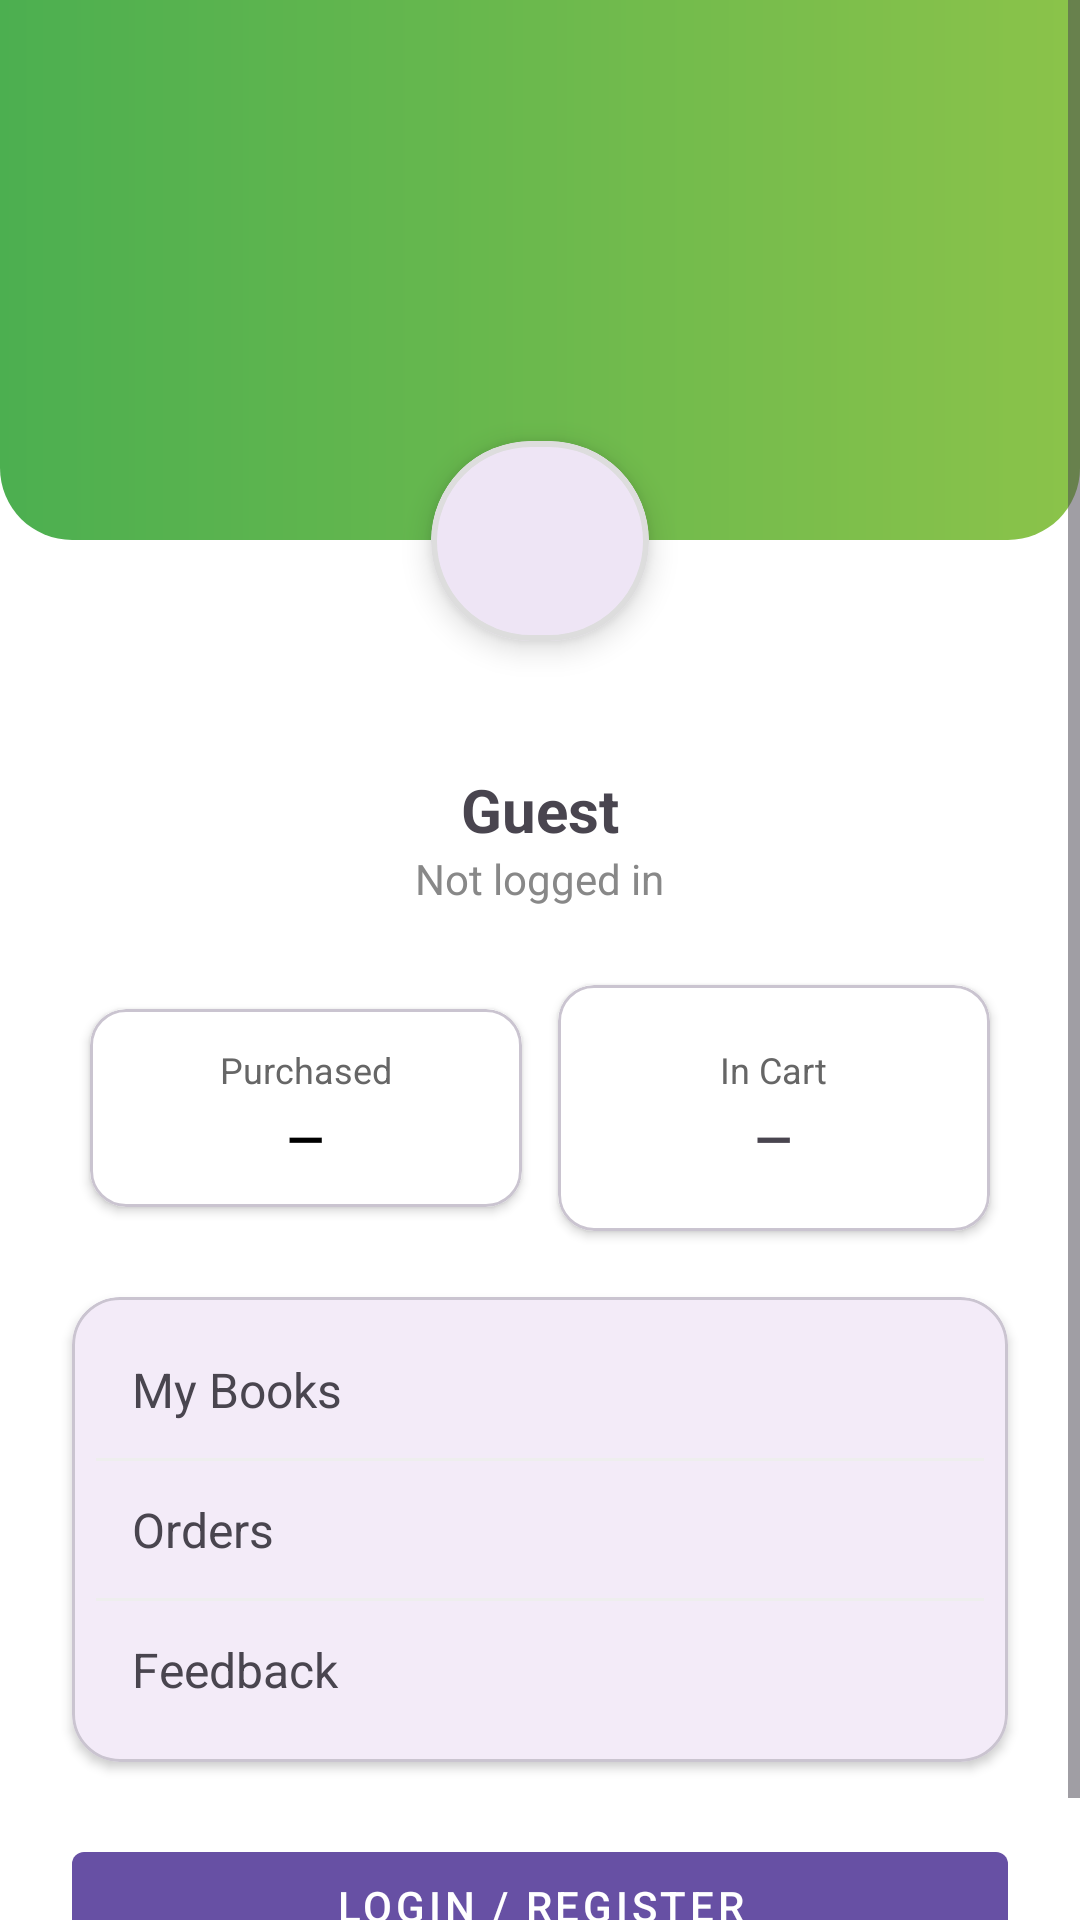

Write the Android layout XML for this screen, with the resource values it uses.
<!-- AndroidManifest.xml: application theme Theme.BookHive -->
<!-- res/layout/fragment_profile.xml -->
<?xml version="1.0" encoding="utf-8"?>
<ScrollView xmlns:android="http://schemas.android.com/apk/res/android"
    xmlns:app="http://schemas.android.com/apk/res-auto"
    android:layout_width="match_parent"
    android:layout_height="match_parent"
    android:background="@color/white">

    <LinearLayout
        android:layout_width="match_parent"
        android:layout_height="wrap_content"
        android:orientation="vertical"
        android:padding="0dp"
        android:gravity="center_horizontal">

        
        <FrameLayout
            android:layout_width="match_parent"
            android:layout_height="180dp"
            android:background="@drawable/bg_profile_header"/>

        
        <com.google.android.material.card.MaterialCardView
            android:layout_width="120dp"
            android:layout_height="120dp"
            app:cardCornerRadius="60dp"
            app:cardUseCompatPadding="true"
            app:strokeWidth="2dp"
            app:strokeColor="#DDDDDD"
            app:cardElevation="6dp"
            android:layout_marginTop="-60dp"
            android:layout_marginBottom="12dp">
            <ImageView
                android:id="@+id/profile_image"
                android:layout_width="match_parent"
                android:layout_height="match_parent"
                android:src="@drawable/ic_profile"
                android:scaleType="centerCrop"/>
        </com.google.android.material.card.MaterialCardView>

        
        <TextView
            android:id="@+id/profile_name"
            android:layout_width="wrap_content"
            android:layout_height="wrap_content"
            android:text="Guest"
            android:textStyle="bold"
            android:textSize="20sp"
            android:layout_marginTop="4dp"/>

        <TextView
            android:id="@+id/profile_email"
            android:layout_width="wrap_content"
            android:layout_height="wrap_content"
            android:text="Not logged in"
            android:textColor="#888888"
            android:textSize="14sp"
            android:layout_marginBottom="20dp"/>

        
        <LinearLayout
            android:layout_width="match_parent"
            android:layout_height="wrap_content"
            android:orientation="horizontal"
            android:paddingStart="24dp"
            android:paddingEnd="24dp"
            android:gravity="center"
            android:layout_marginBottom="16dp">

            <com.google.android.material.card.MaterialCardView
                android:layout_width="0dp"
                android:layout_height="wrap_content"
                android:layout_weight="1"
                app:cardCornerRadius="12dp"
                app:cardElevation="2dp"
                android:layout_margin="6dp"
                android:background="@color/cardview_light_background"
                android:backgroundTint="@color/cardview_light_background"
                android:padding="16dp">
                <LinearLayout
                    android:layout_width="match_parent"
                    android:layout_height="wrap_content"
                    android:orientation="vertical"
                    android:gravity="center_horizontal"
                    android:padding="8dp"
                    android:layout_margin="4dp">

                    <TextView
                        android:id="@+id/tvPurchasedLabel"
                        android:layout_width="wrap_content"
                        android:layout_height="wrap_content"
                        android:text="Purchased"
                        android:textColor="#666666"
                        android:textSize="12sp"
                        android:paddingBottom="2dp" />

                    <TextView
                        android:id="@+id/tvPurchasedValue"
                        android:layout_width="wrap_content"
                        android:layout_height="wrap_content"
                        android:text="—"
                        android:textStyle="bold"
                        android:textSize="16sp"
                        android:textColor="#000000"
                        android:paddingTop="2dp" />
                </LinearLayout>

            </com.google.android.material.card.MaterialCardView>

            <com.google.android.material.card.MaterialCardView
                android:layout_width="0dp"
                android:layout_height="wrap_content"
                android:layout_weight="1"
                app:cardCornerRadius="12dp"
                app:cardElevation="2dp"
                android:layout_margin="6dp"
                android:padding="16dp"
                android:background="@color/cardview_light_background"
                android:backgroundTint="@color/cardview_light_background">
                <LinearLayout
                    android:layout_width="match_parent"
                    android:layout_height="wrap_content"
                    android:orientation="vertical"
                    android:gravity="center"
                    android:padding="12dp"
                    android:layout_margin="8dp">

                    <TextView
                        android:text="In Cart"
                        android:textColor="#666666"
                        android:textSize="12sp"
                        android:layout_width="wrap_content"
                        android:layout_height="wrap_content"
                        android:gravity="center"
                        android:paddingBottom="4dp"/>

                    <TextView
                        android:text="—"
                        android:textStyle="bold"
                        android:textSize="16sp"
                        android:layout_width="wrap_content"
                        android:layout_height="wrap_content"
                        android:gravity="center"/>
                </LinearLayout>

            </com.google.android.material.card.MaterialCardView>
        </LinearLayout>

        
        <com.google.android.material.card.MaterialCardView
            android:layout_width="match_parent"
            android:layout_height="wrap_content"
            android:layout_marginStart="24dp"
            android:layout_marginEnd="24dp"
            android:layout_marginBottom="16dp"
            app:cardCornerRadius="16dp"
            app:cardElevation="2dp">

            <LinearLayout
                android:layout_width="match_parent"
                android:layout_height="wrap_content"
                android:orientation="vertical"
                android:padding="8dp">

                <TextView android:padding="12dp" android:text="My Books" android:textSize="16sp" android:layout_height="wrap_content" android:layout_width="match_parent"/>
                <View android:layout_width="match_parent" android:layout_height="1dp" android:background="#EEEEEE"/>
                <TextView android:padding="12dp" android:text="Orders" android:textSize="16sp" android:layout_height="wrap_content" android:layout_width="match_parent"/>
                <View android:layout_width="match_parent" android:layout_height="1dp" android:background="#EEEEEE"/>
                <TextView android:padding="12dp" android:text="Feedback" android:textSize="16sp" android:layout_height="wrap_content" android:layout_width="match_parent"/>
            </LinearLayout>
        </com.google.android.material.card.MaterialCardView>

        
        <LinearLayout
            android:layout_width="match_parent"
            android:layout_height="wrap_content"
            android:orientation="vertical"
            android:paddingStart="24dp"
            android:paddingEnd="24dp"
            android:paddingBottom="24dp">

            <com.google.android.material.button.MaterialButton
                android:id="@+id/login_button"
                android:layout_width="match_parent"
                android:layout_height="wrap_content"
                android:text="Login / Register"
                style="@style/Widget.MaterialComponents.Button"
                android:layout_marginTop="8dp"/>

            <com.google.android.material.button.MaterialButton
                android:id="@+id/logout_button"
                android:layout_width="match_parent"
                android:layout_height="wrap_content"
                android:text="Logout"
                style="@style/Widget.MaterialComponents.Button.OutlinedButton"
                android:layout_marginTop="8dp"
                android:visibility="gone"/>
        </LinearLayout>

    </LinearLayout>
</ScrollView>
<!-- resources referenced by this layout -->
<resources>
  <color name="white">#FFFFFFFF</color>
  <!-- drawable bg_profile_header (drawable) -->
  <?xml version="1.0" encoding="utf-8"?>
  <shape xmlns:android="http://schemas.android.com/apk/res/android" android:shape="rectangle">
      <gradient
          android:type="linear"
          android:startColor="#4CAF50"
          android:endColor="#8BC34A"
          android:angle="0"/>
      <corners android:bottomLeftRadius="24dp" android:bottomRightRadius="24dp"/>
  </shape>
  <style name="Theme.BookHive" parent="Base.Theme.BookHive" />
  <style name="Base.Theme.BookHive" parent="Theme.Material3.Light.NoActionBar">
          
          
          <item name="android:forceDarkAllowed">false</item>
          <item name="android:windowLightStatusBar">true</item>
  
      </style>
</resources>
